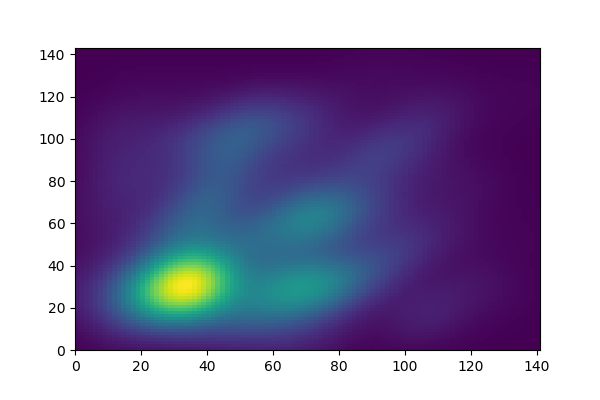

Data behind this chart, as committed beside it:
27, 24
44, 26
30, 48
65, 47
41, 81
40, 69
74, 30
70, 31
64, 28
60, 27
37, 93
55, 52
76, 23
57, 22
61, 20
74, 66
68, 18
64, 23
47, 92
72, 24
47, 97
63, 56
74, 19
35, 99
34, 24
69, 52
40, 54
67, 56
74, 62
98, 30
56, 26
71, 79
38, 63
24, 35
44, 88
25, 84
58, 32
100, 15
12, 105
91, 61
105, 17
44, 23
37, 59
65, 72
94, 46
38, 22
51, 98
8, 88
44, 84
7, 102
70, 104
11, 41
48, 106
19, 99
54, 105
13, 45
33, 14
22, 74
66, 78
27, 108
31, 35
... 1,454 more rows
